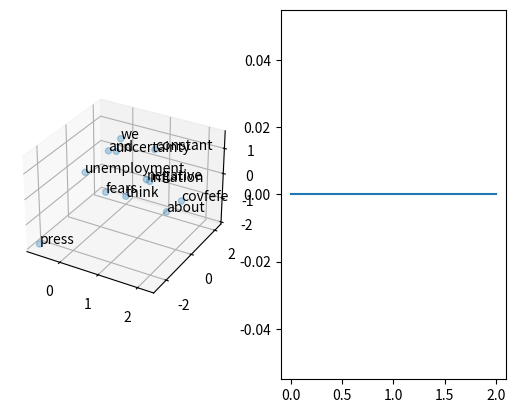

Python code for this plot:
#!/usr/bin/env python3
# -*- coding: utf-8 -*-
"""
Created on Fri Feb 16 15:46:17 2018

[redacted]
"""

import numpy as np 
from collections import Counter
import re
import itertools
import matplotlib.pyplot as plt
from mpl_toolkits.mplot3d import Axes3D

# M is the number of words to look (on one side) of each word for the context
M = 2
# H is the dimension of the hidden layer
H = 3

def sigma(vector, deriv=False):
	"""
	This function returns a vector evaluated using the sigmoid function

	vector: numpy array of real values
	deriv: if True, evaluate first derivate of sigmoid 
	"""
	if deriv:
		return sigma(vector)*(1-sigma(vector))
	else:
		return np.exp(vector)/np.exp(vector).sum()

def get_context(word_list):
	"""
	This function returns the 2*M words in the context of each word in 
	the list

	word_list: List of words
	M: global variable of the window size
	"""
	samples = []
	for word_ind in range(len(word_list)):
		context_inds = range(max(0,word_ind-M),
							min(word_ind+M+1,len(word_list)))
		context_inds.remove(word_ind)
		context = [word_list[el] for el in context_inds]
		samples.append((word_list[word_ind],context))
	return samples

docs = ["we think uncertainty about unemployment",
		"uncertainty and fears about inflation",
		"we think fears about unemployment",
		"we think fears and uncertainty about inflation and unemployment",
		"constant negative press covfefe"]


# Split each document into a list of words
docs_split = map(lambda x: x.split(),docs)
docs_words = list(itertools.chain(*docs_split))

# Find unique words across all documents
words = np.unique(docs_words)

# Generate a one hot encoded vector for each unique word
vectors = np.eye(words.shape[0])

# Initiate randomly V and W matrices
U = np.random.randn(H,words.shape[0])
V = np.random.randn(words.shape[0],H)

# Create list of all training examples
training = list(itertools.chain(*map(get_context,docs_split)))

log_likelihood = np.array([])
epochs = 10000
learning_rate = 0.001
tolerance = 0.001
discount = float(learning_rate)/epochs

for epoch in range(epochs):
	likelihood = 0
	for example in training:
		# Forward propogate word
		input_index = np.where(words==example[0])[0][0]
		l_input = vectors[input_index]
		l_hidden = np.dot(U,l_input)
		l_output = np.dot(V,l_hidden)
		l_output_a = sigma(l_output)
		errors = np.zeros(words.shape[0])
		# Compute the error for each word in context window
		for context in example[1]:
			output_index = np.where(words==context)[0][0]
			l_target= vectors[output_index]
			errors += (l_output_a-l_target)
		# Update the weights of V and W matrices
		delta2 = errors*sigma(l_output,True)
		V -= learning_rate*np.outer(delta2,l_hidden)
		U -= learning_rate*np.outer(np.dot(V.T,delta2),l_input)
		likelihood+=sum(map(np.log,l_output_a))
	log_likelihood=np.append(log_likelihood,likelihood)
	learning_rate -= discount
	if epoch<2: continue
	if (abs(likelihood-log_likelihood[-2])<tolerance):
		break

# Plot out word embeddings and log-likelihood function
fig = plt.figure()
ax = fig.add_subplot(1,2,1,projection="3d")
ax.scatter(U[0],U[1],U[2], alpha=0.3)
for i,txt in enumerate(words):
	ax.text(U[0][i],U[1][i],U[2][i],txt, size=10)
ax = fig.add_subplot(1,2,2)
ax.plot(log_likelihood)
plt.show()